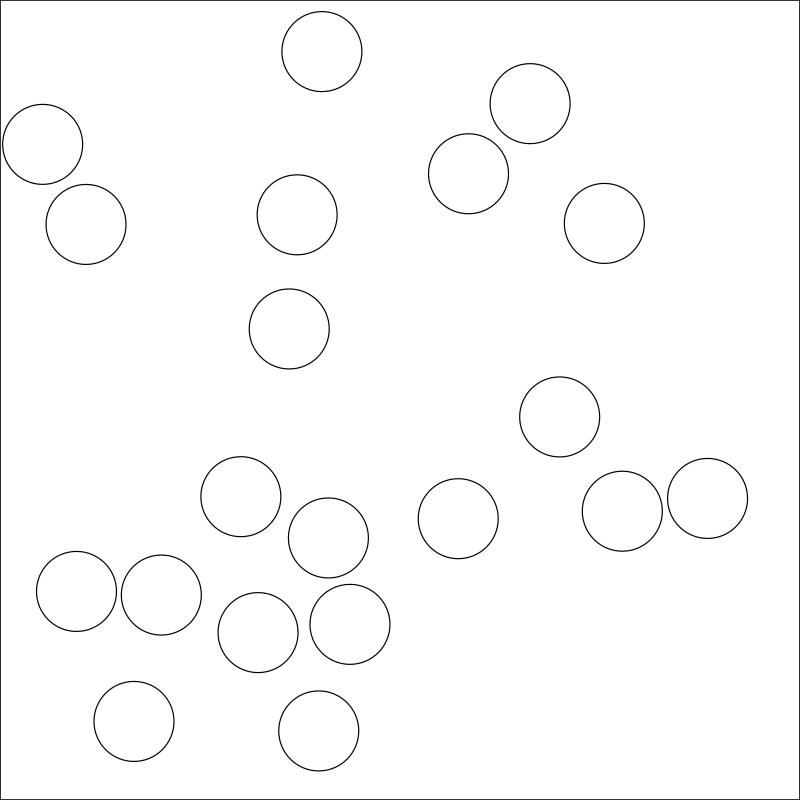

The data file committed next to this chart (first rows):
i, x, y
0, 17.69, 12.46
1, 13.99, 10.42
2, 4.034, 14.88
3, 2.151, 5.611
4, 3.35, 18.04
5, 7.231, 8.224
6, 7.969, 18.27
7, 11.46, 12.97
8, 15.56, 12.78
9, 11.71, 4.344
10, 13.25, 2.591
11, 8.048, 1.29
12, 6.452, 15.82
13, 1.913, 14.79
14, 8.21, 13.45
15, 15.11, 5.585
16, 6.022, 12.42
17, 8.749, 15.61
18, 7.429, 5.371
19, 1.066, 3.609
